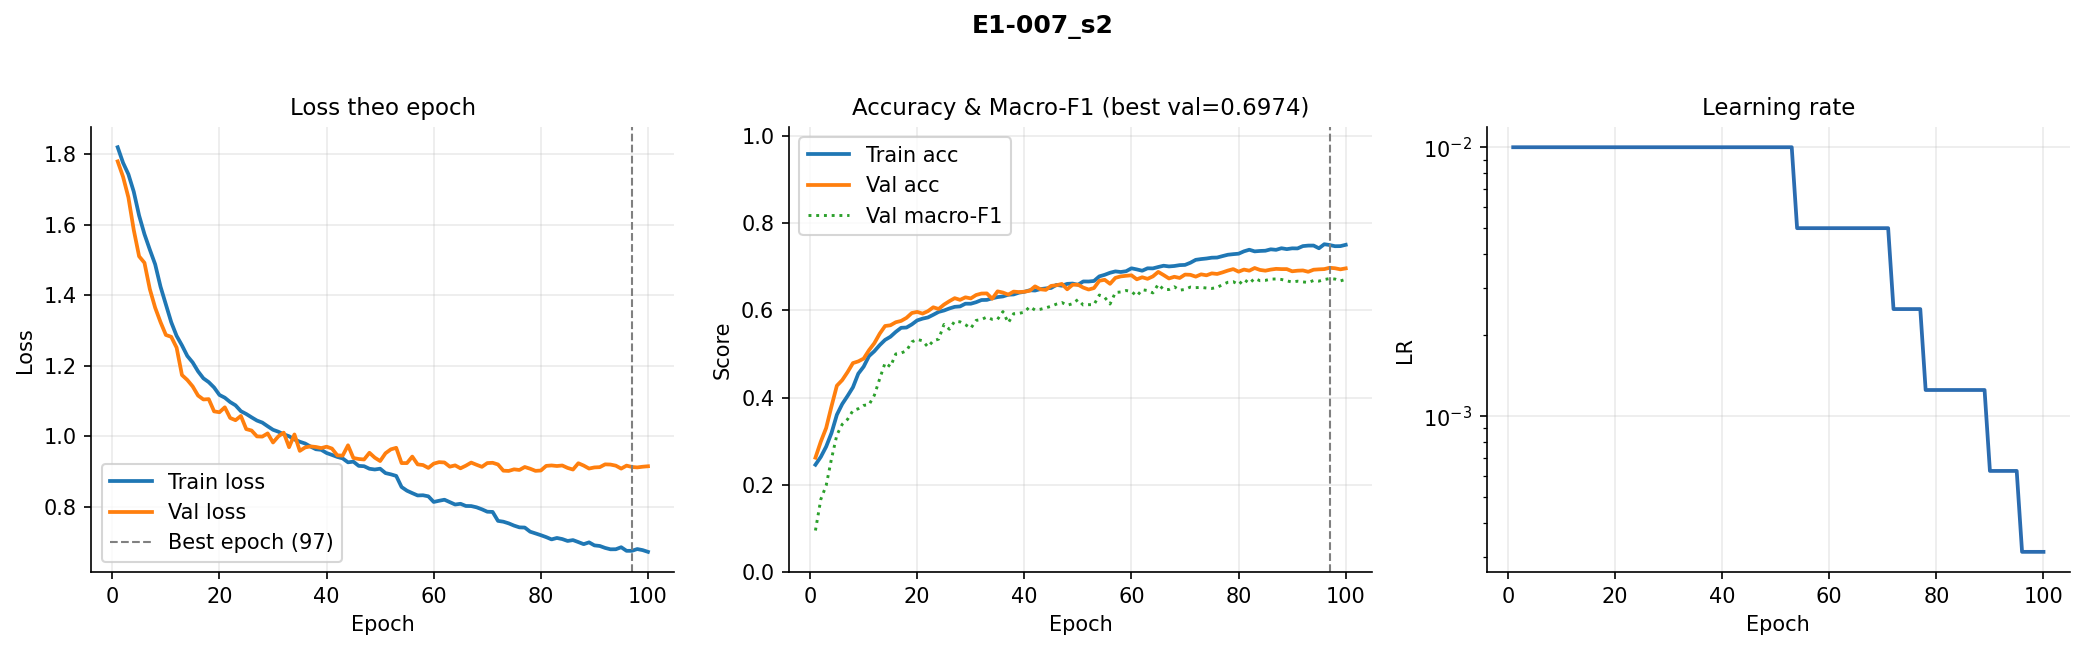

The data file committed next to this chart (first rows):
epoch, train_loss, val_loss, train_acc, val_acc, val_macro_f1, lr
1, 1.82, 1.78, 0.246, 0.2622, 0.0953, 0.01
2, 1.776, 1.736, 0.2639, 0.299, 0.1666, 0.01
3, 1.743, 1.678, 0.2874, 0.3302, 0.1983, 0.01
4, 1.694, 1.585, 0.3188, 0.3801, 0.2598, 0.01
5, 1.626, 1.511, 0.3605, 0.4271, 0.3142, 0.01
6, 1.573, 1.492, 0.3852, 0.44, 0.3386, 0.01
7, 1.53, 1.418, 0.4037, 0.4583, 0.3501, 0.01
8, 1.488, 1.365, 0.4235, 0.479, 0.3702, 0.01
9, 1.424, 1.324, 0.4547, 0.4829, 0.3744, 0.01
10, 1.374, 1.287, 0.4708, 0.4893, 0.382, 0.01
11, 1.324, 1.282, 0.495, 0.5085, 0.3834, 0.01
12, 1.285, 1.252, 0.5062, 0.5247, 0.4053, 0.01
13, 1.258, 1.174, 0.5202, 0.5464, 0.4432, 0.01
14, 1.228, 1.16, 0.5321, 0.5639, 0.4793, 0.01
15, 1.209, 1.141, 0.5393, 0.5656, 0.4707, 0.01
16, 1.184, 1.116, 0.5505, 0.5726, 0.4999, 0.01
17, 1.164, 1.104, 0.5598, 0.5756, 0.502, 0.01
18, 1.154, 1.105, 0.5605, 0.5826, 0.5072, 0.01
19, 1.138, 1.071, 0.5676, 0.5938, 0.5276, 0.01
20, 1.117, 1.068, 0.5768, 0.5963, 0.5332, 0.01
21, 1.109, 1.082, 0.5808, 0.5924, 0.53, 0.01
22, 1.097, 1.052, 0.5835, 0.5979, 0.5159, 0.01
23, 1.088, 1.046, 0.5897, 0.6069, 0.5302, 0.01
24, 1.071, 1.058, 0.5963, 0.603, 0.5339, 0.01
25, 1.063, 1.02, 0.5995, 0.613, 0.5675, 0.01
26, 1.054, 1.016, 0.6041, 0.6208, 0.5566, 0.01
27, 1.045, 0.9997, 0.6079, 0.6278, 0.575, 0.01
28, 1.039, 0.9991, 0.6088, 0.6239, 0.5735, 0.01
29, 1.028, 1.008, 0.6151, 0.6297, 0.567, 0.01
30, 1.018, 0.9824, 0.615, 0.6272, 0.5586, 0.01
31, 1.013, 0.9999, 0.6185, 0.635, 0.5768, 0.01
32, 1.006, 1.01, 0.6235, 0.6383, 0.5789, 0.01
33, 1, 0.969, 0.6238, 0.6386, 0.5844, 0.01
34, 0.9908, 1.005, 0.6275, 0.6264, 0.5792, 0.01
35, 0.9845, 0.9586, 0.6302, 0.6434, 0.5793, 0.01
36, 0.9794, 0.9684, 0.6317, 0.6406, 0.597, 0.01
37, 0.9709, 0.9713, 0.6357, 0.6358, 0.5712, 0.01
38, 0.9632, 0.9697, 0.6363, 0.6428, 0.5921, 0.01
39, 0.9616, 0.9665, 0.6404, 0.6417, 0.5929, 0.01
40, 0.9526, 0.9704, 0.6423, 0.6425, 0.5955, 0.01
41, 0.9471, 0.9652, 0.6459, 0.6447, 0.6081, 0.01
42, 0.9414, 0.9459, 0.6452, 0.6548, 0.6005, 0.01
43, 0.9372, 0.9451, 0.6485, 0.6481, 0.6023, 0.01
44, 0.9261, 0.9744, 0.6501, 0.6467, 0.6056, 0.01
45, 0.928, 0.9384, 0.6511, 0.6559, 0.6092, 0.01
46, 0.916, 0.9355, 0.6583, 0.6573, 0.6142, 0.01
47, 0.9151, 0.9342, 0.6562, 0.6604, 0.6178, 0.01
48, 0.9079, 0.9532, 0.6605, 0.6481, 0.6114, 0.01
49, 0.9058, 0.9393, 0.6612, 0.6584, 0.6151, 0.01
50, 0.908, 0.9297, 0.6584, 0.6587, 0.6244, 0.01
51, 0.8955, 0.9519, 0.666, 0.652, 0.612, 0.01
52, 0.892, 0.9629, 0.6659, 0.6475, 0.6128, 0.01
53, 0.8875, 0.9672, 0.6671, 0.6509, 0.6128, 0.01
54, 0.856, 0.9239, 0.6777, 0.6676, 0.635, 0.005
55, 0.8456, 0.924, 0.6813, 0.6698, 0.6295, 0.005
56, 0.8387, 0.9424, 0.686, 0.6606, 0.6143, 0.005
57, 0.8321, 0.9203, 0.6891, 0.6743, 0.6408, 0.005
58, 0.8327, 0.9184, 0.6877, 0.6776, 0.6419, 0.005
59, 0.8296, 0.9102, 0.6895, 0.679, 0.6452, 0.005
60, 0.8137, 0.9224, 0.6962, 0.6801, 0.6429, 0.005
... 40 more rows
